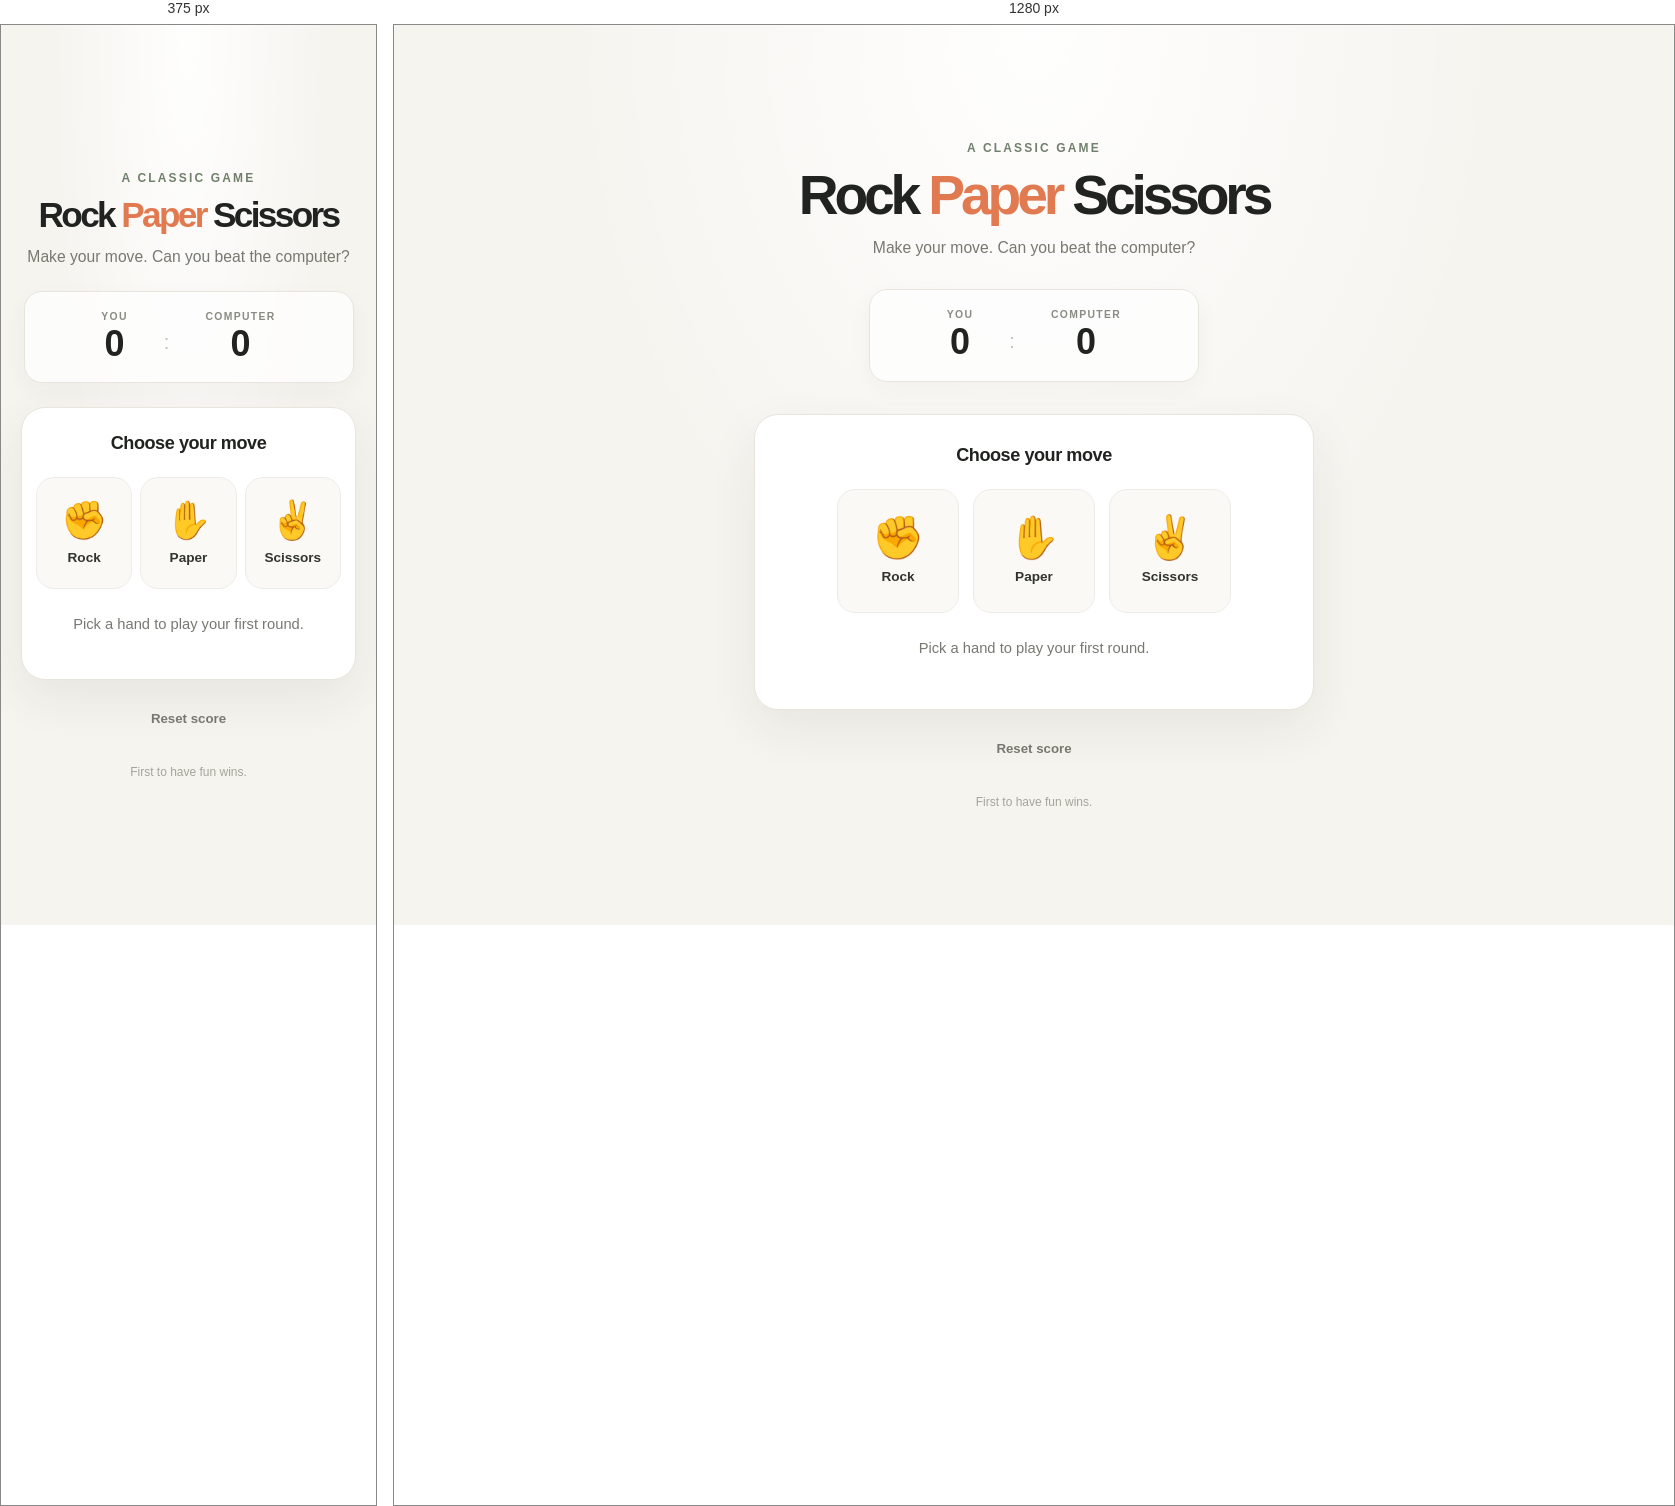
Rendered at 375 px and 1280 px, left to right.

<!-- file: index.html -->
<!DOCTYPE html>
<html lang="en">
<head>
  <meta charset="UTF-8">
  <meta name="viewport" content="width=device-width, initial-scale=1.0">
  <meta name="theme-color" content="#f6f4ef">
  <title>Rock Paper Scissors</title>
  <link rel="stylesheet" href="style.css">
  <script src="script.js" defer></script>
</head>
<body>
  <main class="game">
    <header class="game-header">
      <p class="eyebrow">A classic game</p>
      <h1>Rock <span class="title-accent">Paper</span> Scissors</h1>
      <p class="intro">Make your move. Can you beat the computer?</p>
    </header>

    <section class="scoreboard" aria-label="Score">
      <div class="score">
        <span class="score-label">YOU</span>
        <span class="score-value" id="player-score">0</span>
      </div>
      <span class="score-divider" aria-hidden="true">:</span>
      <div class="score">
        <span class="score-label">COMPUTER</span>
        <span class="score-value" id="computer-score">0</span>
      </div>
    </section>

    <section class="play-area" aria-labelledby="round-heading">
      <h2 id="round-heading">Choose your move</h2>
      <div class="choices">
        <button class="choice" type="button" data-choice="rock" aria-label="Choose rock">
          <span class="choice-icon" aria-hidden="true">✊</span>
          <span class="choice-name">Rock</span>
        </button>
        <button class="choice" type="button" data-choice="paper" aria-label="Choose paper">
          <span class="choice-icon" aria-hidden="true">✋</span>
          <span class="choice-name">Paper</span>
        </button>
        <button class="choice" type="button" data-choice="scissors" aria-label="Choose scissors">
          <span class="choice-icon" aria-hidden="true">✌️</span>
          <span class="choice-name">Scissors</span>
        </button>
      </div>

      <div class="round-result" id="round-result" aria-live="polite" aria-atomic="true">
        Pick a hand to play your first round.
      </div>
    </section>

    <button class="reset-button" id="reset-button" type="button">Reset score</button>
    <footer>First to have fun wins.</footer>
  </main>
</body>
</html>


/* @media block from style.css */
@media (max-width: 420px) {
  .game-header {
    margin-bottom: 25px;
  }

  .scoreboard {
    margin-bottom: 24px;
  }

  .play-area {
    padding: 25px 14px 18px;
  }

  .choices {
    gap: 8px;
  }

  .choice {
    width: calc((100% - 16px) / 3);
    min-height: 112px;
  }

  .choice-icon {
    font-size: 2.35rem;
  }
}